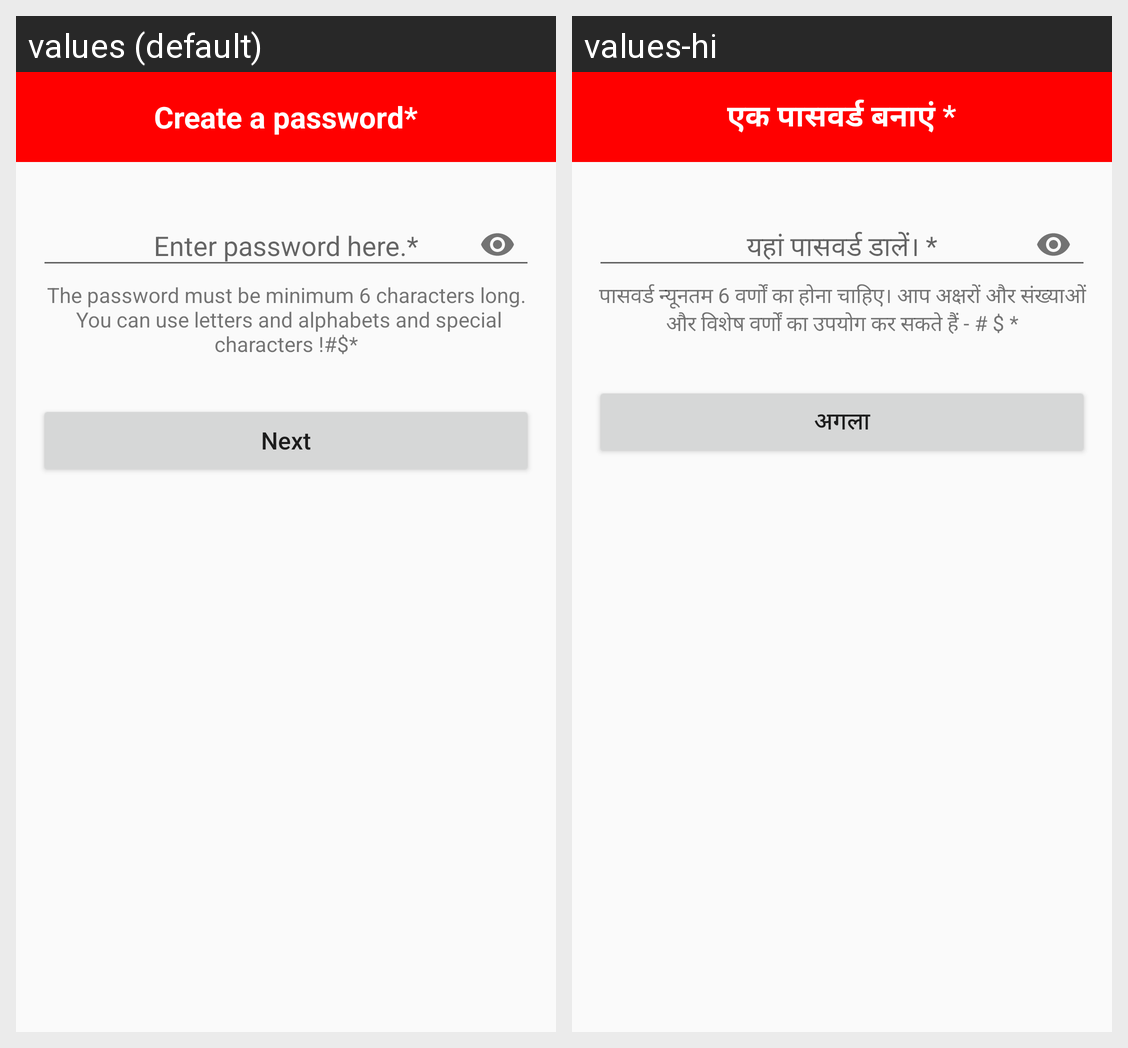

Here is an Android app screen in its default locale and in the app's own translations. Write out the translated-string differences for the strings that appear on this screen.
Android screen res/layout/activity_create_change_pass.xml rendered under 2 locales, left to right: values (default), values-hi. Device: Nexus 5 (rendered at 1080×1920; each locale shown at half size, 540×960, under a caption strip naming it); theme AppTheme.
Strings drawn on this screen, with the default value and each locale's value (text and hints the layout hard-codes, and strings that could not be matched under every locale, appear in the picture but are not listed):

regCrePass
  values: Create a password*
  values-hi: एक पासवर्ड बनाएं *

regEnterPassDec
  values: The password must be minimum 6 characters long.
       You can use letters and alphabets and special characters !#$*
  values-hi: पासवर्ड न्यूनतम 6 वर्णों का होना चाहिए। आप अक्षरों और संख्याओं और विशेष वर्णों का उपयोग कर सकते हैं - # $ *

regNext
  values: Next
  values-hi: अगला
